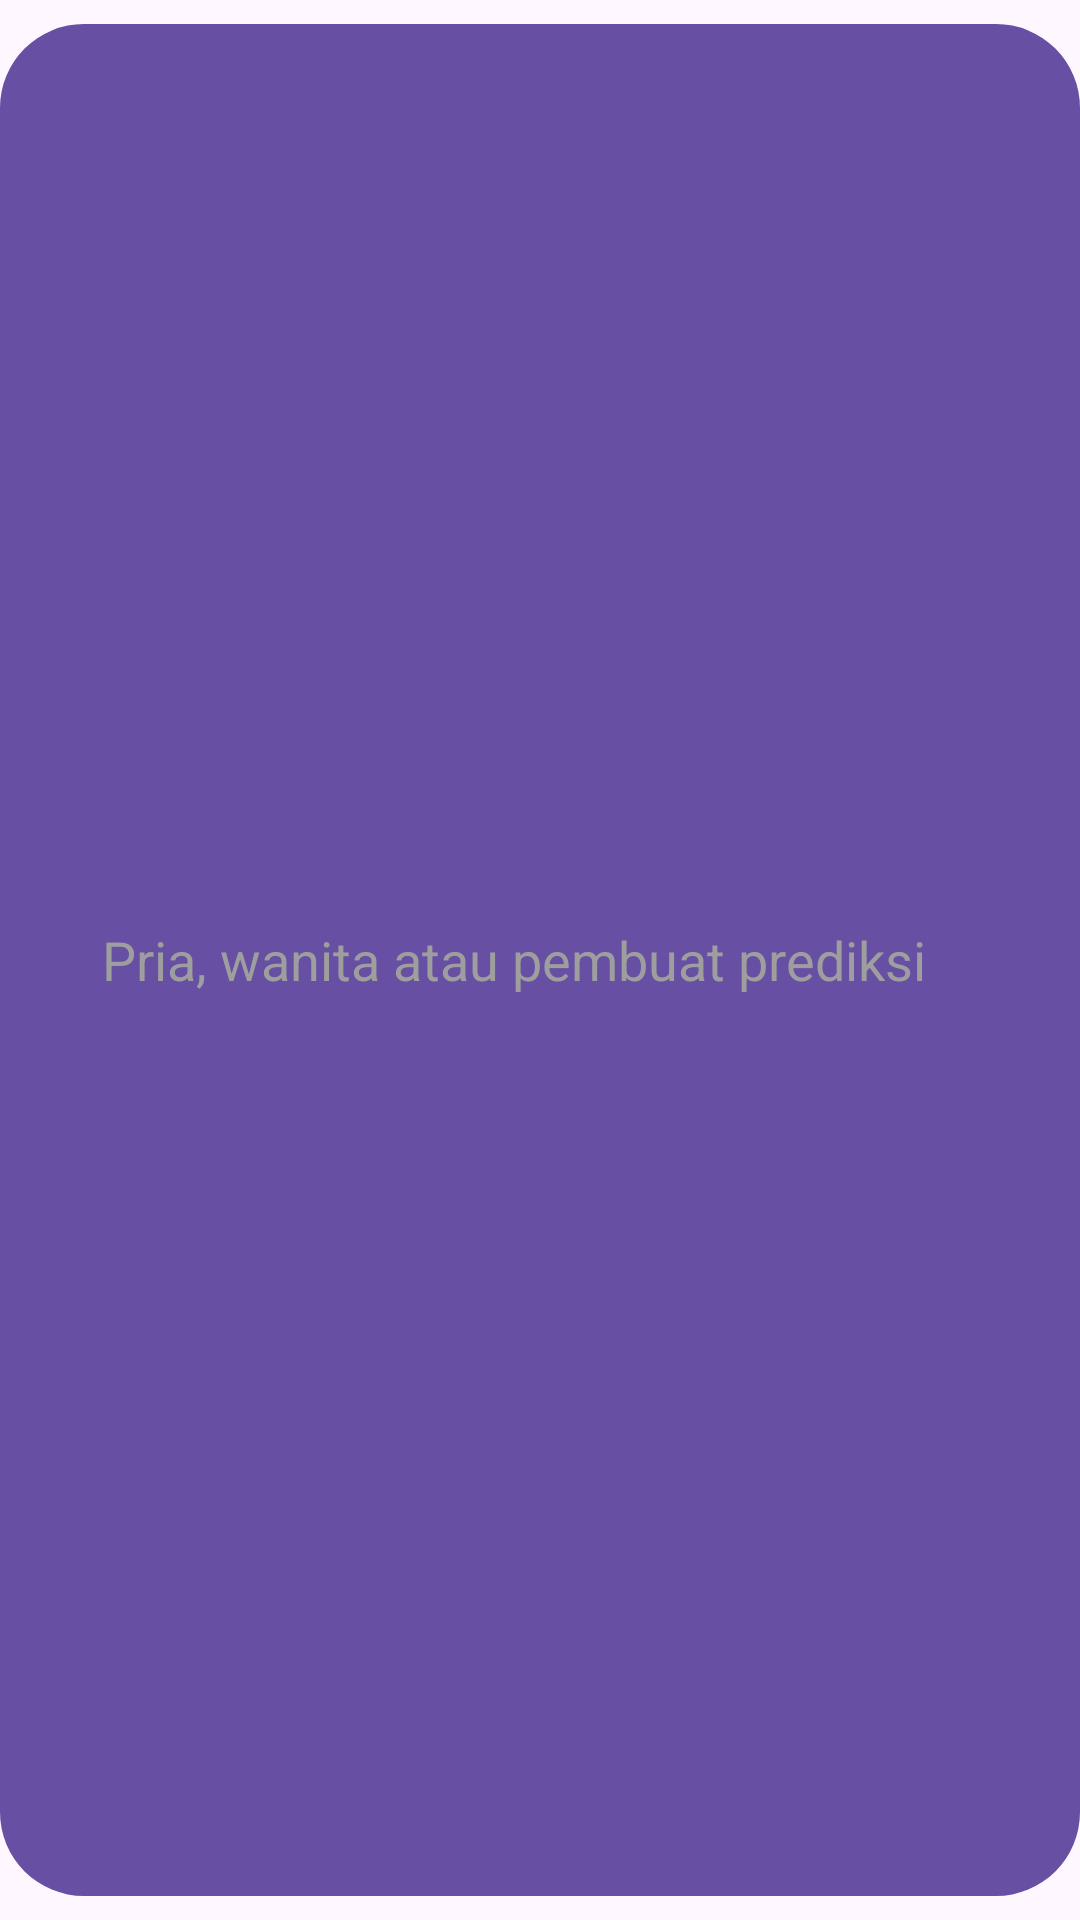

Here is an Android app screen rendered from its layout file. Give the layout XML and the strings, colors and styles it references.
<!-- AndroidManifest.xml: application theme Theme.MyJodoh -->
<!-- res/layout/menu_search.xml -->
<?xml version="1.0" encoding="utf-8"?>
<com.google.android.material.appbar.AppBarLayout xmlns:android="http://schemas.android.com/apk/res/android"
    xmlns:app="http://schemas.android.com/apk/res-auto"
    android:id="@+id/top_app_bar_layout"
    android:layout_width="match_parent"
    android:layout_height="?attr/actionBarSize"
    android:layout_marginStart="@dimen/activity_margin"
    android:layout_marginEnd="@dimen/activity_margin">

    <RelativeLayout
        android:id="@+id/top_toolbar_holder"
        android:layout_width="match_parent"
        android:layout_height="wrap_content"
        android:layout_marginTop="@dimen/medium_margin"
        android:layout_marginBottom="@dimen/medium_margin"
        android:focusableInTouchMode="true"
        android:background="@drawable/search_menu_background">

        <ImageView
            android:id="@+id/top_toolbar_search_icon"
            android:layout_width="wrap_content"
            android:layout_height="match_parent"
            android:layout_centerVertical="true"
            android:contentDescription="@string/search"
            android:paddingStart="@dimen/activity_margin"
            android:paddingEnd="@dimen/dp_2"
            android:src="@drawable/ic_search_vector" />

        <EditText
            android:id="@+id/top_toolbar_search"
            android:layout_width="match_parent"
            android:layout_height="match_parent"
            android:layout_centerVertical="true"
            android:layout_toStartOf="@+id/top_toolbar"
            android:layout_toEndOf="@+id/top_toolbar_search_icon"
            android:background="@null"
            android:ellipsize="end"
            android:gravity="start|center_vertical"
            android:hint="@string/search"
            android:textColorHint="@color/grey"
            android:lines="1"
            android:autofillHints="name"
            android:inputType="textAutoComplete"
            android:maxLines="1"
            android:paddingStart="@dimen/activity_margin"
            android:paddingEnd="@dimen/dp_2"
            android:singleLine="true"
            android:textSize="@dimen/big_text_size" />

        <com.google.android.material.appbar.MaterialToolbar
            android:id="@+id/top_toolbar"
            android:layout_width="wrap_content"
            android:layout_height="match_parent"
            android:layout_alignParentEnd="true"
            android:layout_marginEnd="@dimen/small_margin"
            app:titleTextAppearance="@style/AppTheme.ActionBar.TitleTextStyle" />

    </RelativeLayout>
</com.google.android.material.appbar.AppBarLayout>
<!-- resources referenced by this layout -->
<resources>
  <color name="grey">#FF9E9E9E</color>
  <dimen name="activity_margin">16dp</dimen>
  <dimen name="big_text_size">18sp</dimen>
  <dimen name="dp_2">2dp</dimen>
  <dimen name="medium_margin">8dp</dimen>
  <dimen name="small_margin">4dp</dimen>
  <!-- drawable search_menu_background (drawable) -->
  <?xml version="1.0" encoding="utf-8"?>
  <layer-list xmlns:android="http://schemas.android.com/apk/res/android">
      <item>
          <shape android:shape="rectangle">
              <corners android:radius="@dimen/_28dp"/>
              <solid android:color="@color/colorPrimary"/>
          </shape>
      </item>
  </layer-list>
  <string name="search">Pria, wanita atau pembuat prediksi</string>
  <style name="AppTheme.ActionBar.TitleTextStyle">
          <item name="android:textSize">@dimen/_20sp</item>
      </style>
  <style name="Theme.MyJodoh" parent="Base.Theme.MyJodoh">
          <item name="android:windowFullscreen">true</item>
          <item name="android:windowTranslucentStatus">true</item>
          <item name="android:windowTranslucentNavigation">true</item>
      </style>
  <dimen name="_28dp">28dp</dimen>
  <color name="colorPrimary">#6750A4</color>
  <dimen name="_20sp">20sp</dimen>
  <style name="Base.Theme.MyJodoh" parent="Theme.Material3.DayNight.NoActionBar">
          
          
      </style>
</resources>
